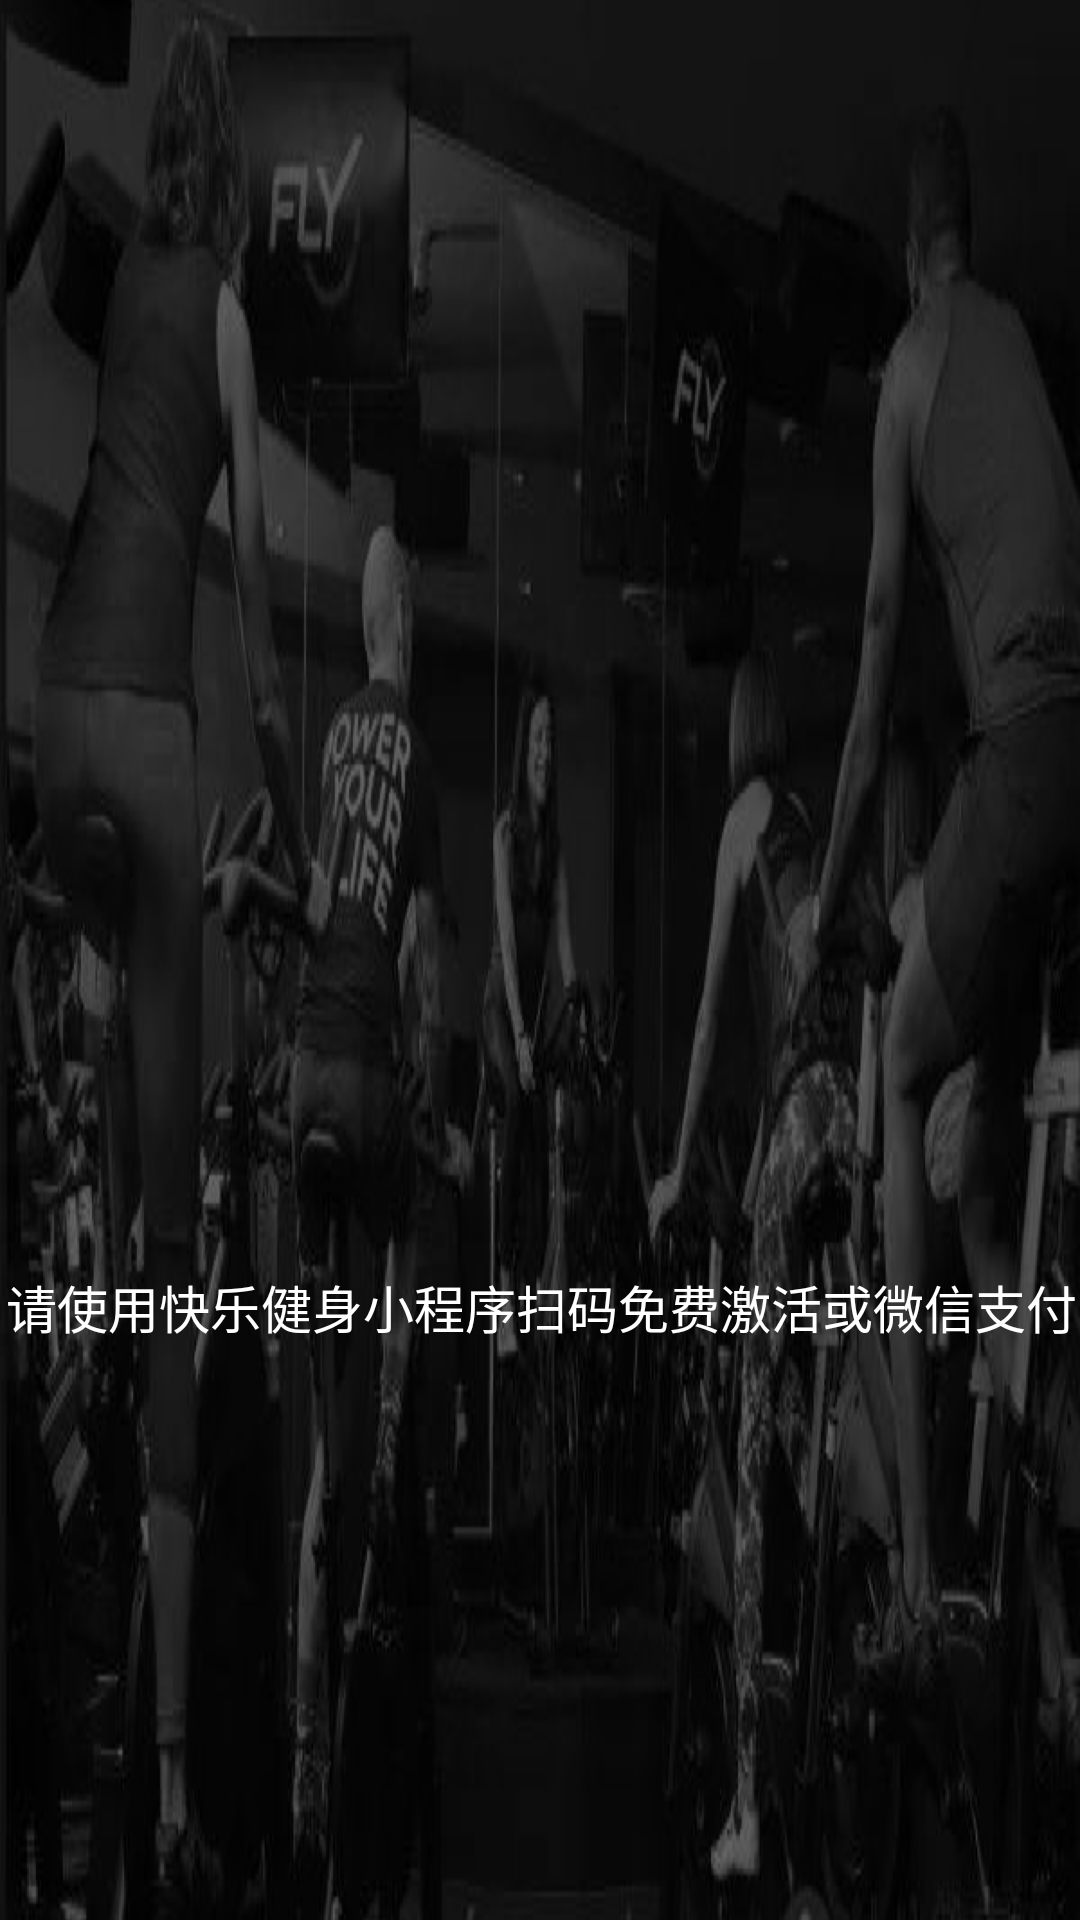

Reconstruct the res/layout file that produces this screen, plus the resources it refers to.
<!-- AndroidManifest.xml: activity theme CommonViewStyle -->
<!-- res/layout/activity_qr_code.xml -->
<?xml version="1.0" encoding="utf-8"?>
<android.support.constraint.ConstraintLayout
    xmlns:android="http://schemas.android.com/apk/res/android"
    xmlns:app="http://schemas.android.com/apk/res-auto"
    xmlns:tools="http://schemas.android.com/tools"
    android:layout_width="match_parent"
    android:layout_height="match_parent"
    android:background="@drawable/course_bg"
    tools:context=".mvp.ui.activity.QrCodeActivity">
    
    <android.support.constraint.ConstraintLayout
        app:layout_constraintTop_toTopOf="parent"
        app:layout_constraintLeft_toLeftOf="parent"
        app:layout_constraintRight_toRightOf="parent"
        app:layout_constraintBottom_toBottomOf="parent"
        android:layout_width="538dp"
        android:layout_height="400dp">

        <ImageView
            android:id="@+id/qrCode"
            app:layout_constraintTop_toTopOf="parent"
            app:layout_constraintLeft_toLeftOf="parent"
            app:layout_constraintRight_toRightOf="parent"
            app:layout_constraintBottom_toBottomOf="parent"
            android:layout_marginBottom="51dp"
            android:layout_width="203dp"
            android:layout_height="203dp"/>

        <TextView
            android:id="@+id/qrCode_explain"
            app:layout_constraintLeft_toLeftOf="parent"
            app:layout_constraintRight_toRightOf="parent"
            app:layout_constraintTop_toBottomOf="@+id/qrCode"
            android:text="@string/qr_explain"
            android:gravity="center"
            android:textSize="17sp"
            android:layout_marginTop="27dp"
            android:textColor="@color/white"
            android:layout_width="538dp"
            android:layout_height="24dp"/>

    </android.support.constraint.ConstraintLayout>

</android.support.constraint.ConstraintLayout>
<!-- resources referenced by this layout -->
<resources>
  <color name="white">#ffffff</color>
  <!-- drawable course_bg: png bitmap (drawable-xxhdpi, 917452 bytes) -->
  <string name="qr_explain">请使用"快乐健身"小程序扫码免费激活或微信支付</string>
  <style name="CommonViewStyle" parent="@style/Theme.AppCompat.DayNight.NoActionBar">
          <item name="windowActionBar">false</item>
          <item name="windowNoTitle">true</item>
      </style>
</resources>
